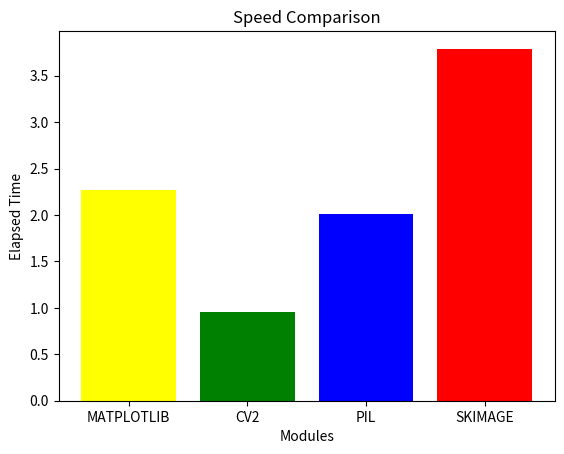

The matplotlib source for this figure:
# -*- coding: utf-8 -*-
"""
Created on Wed Sep  8 22:02:54 2021

[redacted]
"""

import matplotlib.pyplot as plt
 
# x-coordinates of left sides of bars
left = [1, 2, 3, 4]
 
# heights of bars
height = [2.27, 0.95, 2.01, 3.79]
 
# labels for bars
tick_label = ['MATPLOTLIB', 'CV2', 'PIL', 'SKIMAGE']
 
# plotting a bar chart
plt.bar(left, height, tick_label = tick_label,
        width = 0.8, color = ['yellow', 'green','blue','red'])
 
# naming the x-axis
plt.ylabel('Elapsed Time')
# naming the y-axis
plt.xlabel('Modules')
# plot title
plt.title('Speed Comparison')
 
# function to show the plot
plt.show()